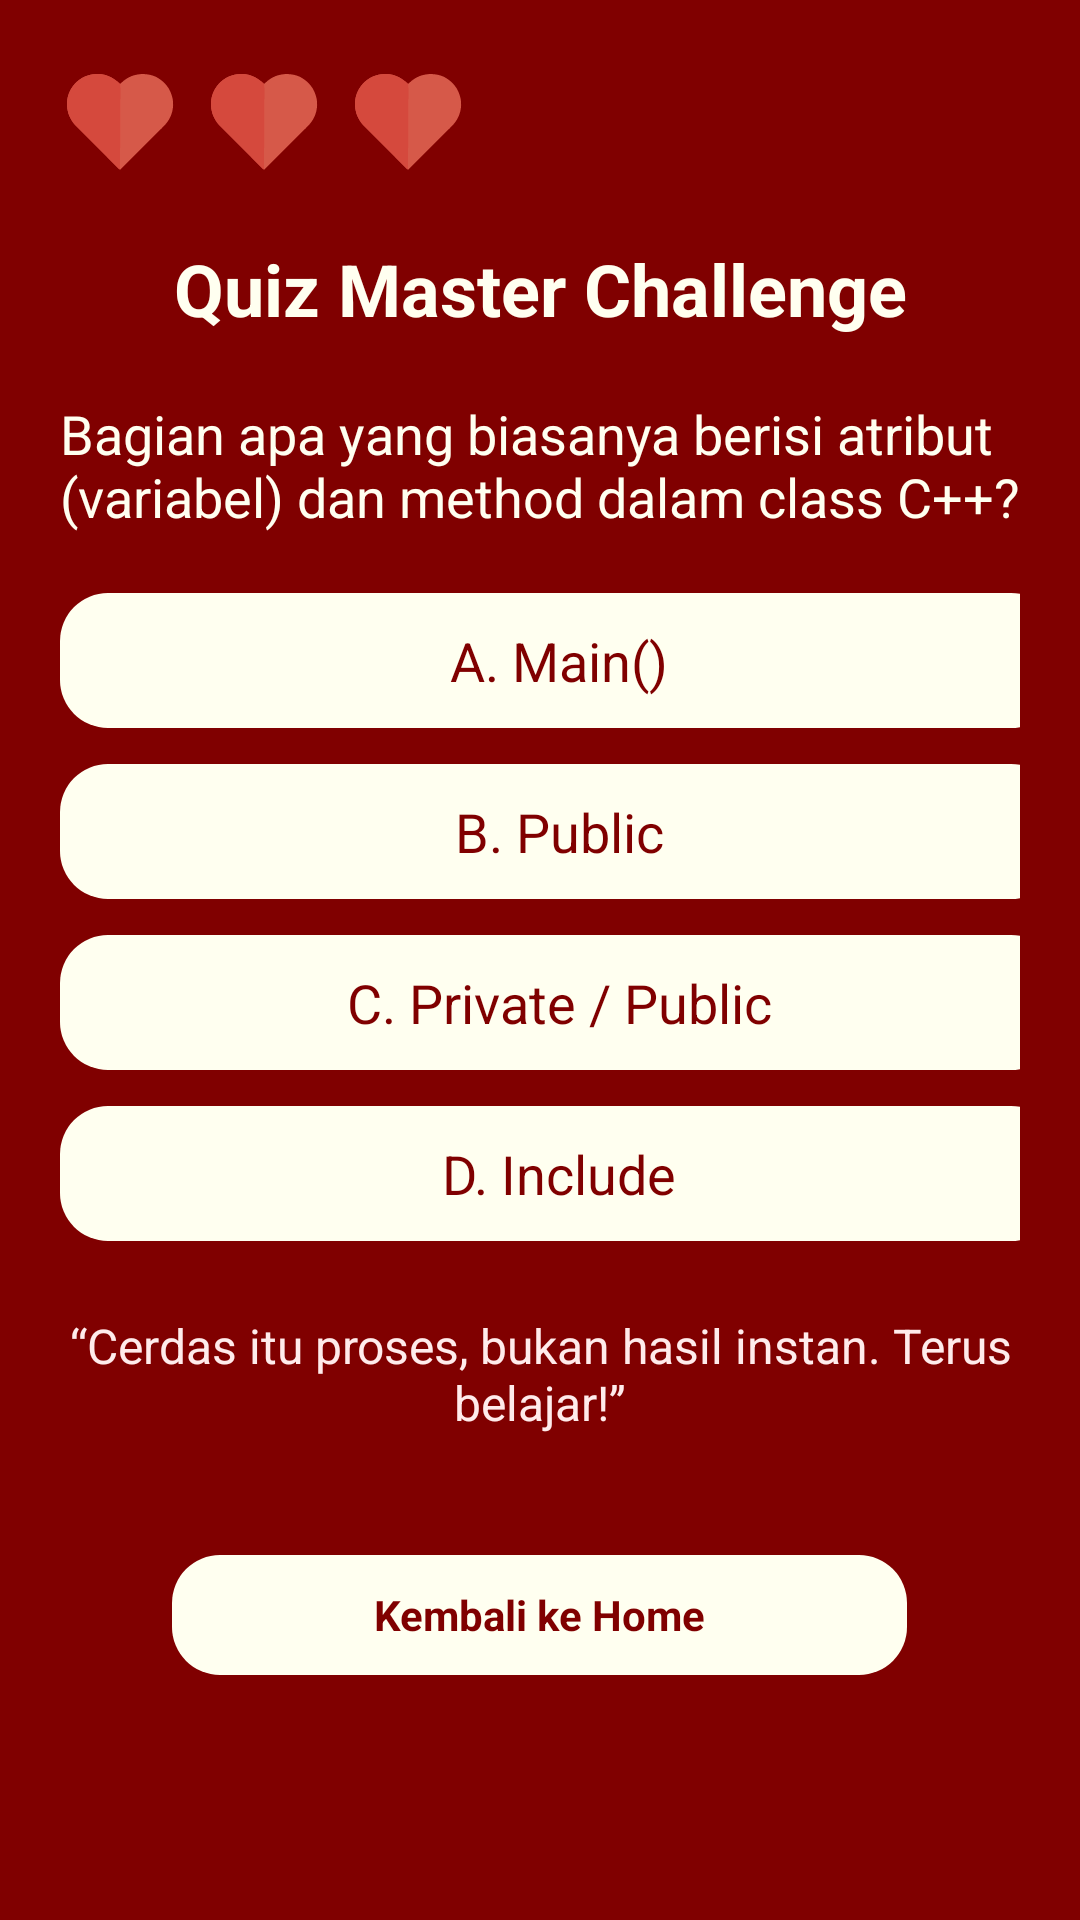

The Android layout XML behind this screen, and the referenced resources:
<!-- AndroidManifest.xml: application theme Theme.QuizMasterChallenge123 -->
<!-- res/layout/activity_quiz7.xml -->
<?xml version="1.0" encoding="utf-8"?>
<ScrollView xmlns:android="http://schemas.android.com/apk/res/android"
    xmlns:tools="http://schemas.android.com/tools"
    android:layout_width="match_parent"
    android:layout_height="match_parent"
    android:background="@color/maroon"
    android:padding="20dp">

    <LinearLayout
        android:orientation="vertical"
        android:layout_width="match_parent"
        android:layout_height="wrap_content">

        
        <LinearLayout
            android:orientation="horizontal"
            android:layout_width="wrap_content"
            android:layout_height="wrap_content"
            android:layout_marginBottom="20dp">

            <ImageView
                android:id="@+id/love1"
                android:src="@drawable/ic_heart"
                android:layout_width="40dp"
                android:layout_height="40dp"
                android:layout_marginRight="8dp"
                tools:ignore="RtlHardcoded" />

            <ImageView
                android:id="@+id/love2"
                android:src="@drawable/ic_heart"
                android:layout_width="40dp"
                android:layout_height="40dp"
                android:layout_marginRight="8dp"
                tools:ignore="RtlHardcoded" />

            <ImageView
                android:id="@+id/love3"
                android:src="@drawable/ic_heart"
                android:layout_width="40dp"
                android:layout_height="40dp"/>
        </LinearLayout>

        
        <TextView
            android:id="@+id/txtJudulKuis"
            android:text="Quiz Master Challenge"
            android:textSize="24sp"
            android:textStyle="bold"
            android:textColor="@color/ivory"
            android:gravity="center"
            android:layout_marginBottom="20dp"
            android:layout_width="match_parent"
            android:layout_height="wrap_content"
            tools:ignore="HardcodedText" />

        
        <TextView
            android:id="@+id/txtPertanyaan"
            android:text="Bagian apa yang biasanya berisi atribut (variabel) dan method dalam class C++?"
            android:textColor="@color/ivory"
            android:textSize="18sp"
            android:layout_marginBottom="20dp"
            android:layout_width="match_parent"
            android:layout_height="wrap_content"
            tools:ignore="HardcodedText" />

        

        <Button
            android:id="@+id/btnA"
            android:layout_width="333dp"
            android:layout_height="45dp"
            android:layout_marginBottom="12dp"
            android:background="@drawable/bg_button_ivory"
            android:gravity="center"
            android:text="A. Main()"
            android:textColor="@color/maroon"
            android:textSize="18sp"
            tools:ignore="HardcodedText" />

        <Button
            android:id="@+id/btnB"
            android:layout_width="333dp"
            android:layout_height="45dp"
            android:layout_marginBottom="12dp"
            android:background="@drawable/bg_button_ivory"
            android:gravity="center"
            android:text="B. Public"
            android:textColor="@color/maroon"
            android:textSize="18sp"
            tools:ignore="HardcodedText" />

        <Button
            android:id="@+id/btnC"
            android:layout_width="333dp"
            android:layout_height="45dp"
            android:layout_marginBottom="12dp"
            android:background="@drawable/bg_button_ivory"
            android:gravity="center"
            android:text="C. Private / Public"
            android:textColor="@color/maroon"
            android:textSize="18sp"
            tools:ignore="HardcodedText" />

        <Button
            android:id="@+id/btnD"
            android:layout_width="333dp"
            android:layout_height="45dp"
            android:background="@drawable/bg_button_ivory"
            android:gravity="center"
            android:text="D. Include"
            android:textColor="@color/maroon"
            android:textSize="18sp"
            tools:ignore="HardcodedText" />

        
        <TextView
            android:id="@+id/txtMotivasi"
            android:text="“Cerdas itu proses, bukan hasil instan. Terus belajar!”"
            android:textColor="#FFEBEB"
            android:textSize="16sp"
            android:gravity="center"
            android:layout_marginTop="24dp"
            android:layout_width="match_parent"
            android:layout_height="wrap_content"
            tools:ignore="HardcodedText" />

        
        <View
            android:layout_width="match_parent"
            android:layout_height="40dp"/>

        
        <Button
            android:id="@+id/btnHome"
            android:layout_width="245dp"
            android:layout_height="40dp"
            android:layout_gravity="center"
            android:layout_marginBottom="16dp"
            android:background="@drawable/bg_button_ivory"
            android:gravity="center"
            android:text="Kembali ke Home"
            android:textColor="@color/maroon"
            android:textSize="14sp"
            android:textStyle="bold"
            tools:ignore="HardcodedText" />

    </LinearLayout>
</ScrollView>
<!-- resources referenced by this layout -->
<resources>
  <color name="ivory">#FFFFF0</color>
  <color name="maroon">#800000</color>
  <!-- drawable bg_button_ivory (drawable) -->
  <?xml version="1.0" encoding="utf-8"?>
  <shape xmlns:android="http://schemas.android.com/apk/res/android">
      <solid android:color="@color/ivory"/>
      <corners android:radius="16dp"/>
  </shape>
  <!-- drawable ic_heart: vector/xml drawable (drawable, 3658 chars, omitted) -->
</resources>
